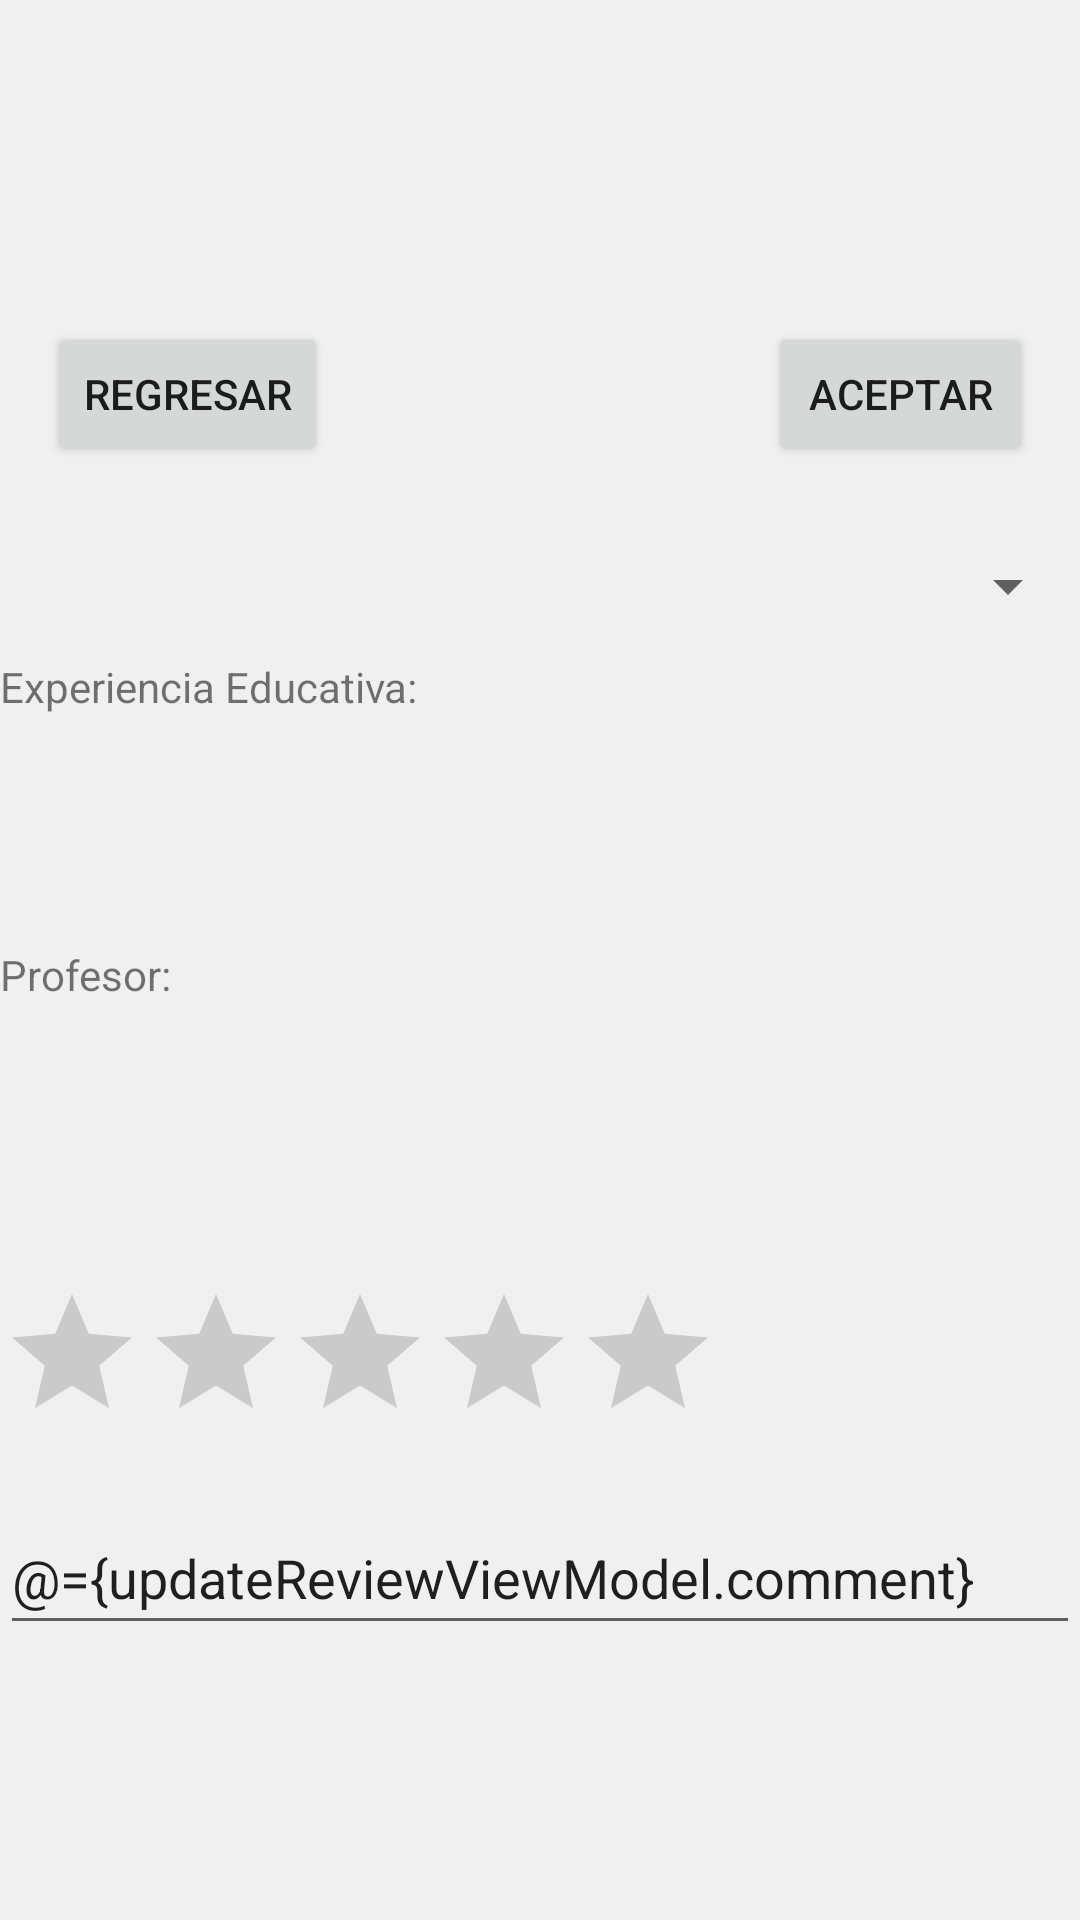

The Android layout XML behind this screen, and the referenced resources:
<!-- AndroidManifest.xml: application theme Theme.ProfessorPerformanceEvaluation -->
<!-- res/layout/activity_update_review.xml -->
<?xml version="1.0" encoding="utf-8"?>
<layout xmlns:android="http://schemas.android.com/apk/res/android"
    xmlns:app="http://schemas.android.com/apk/res-auto"
    xmlns:tools="http://schemas.android.com/tools">

    <data>
        <variable
            name="updateReviewViewModel"
            type="com.example.professorperformanceevaluation.viewmodel.UpdateReviewViewModel" />
    </data>

    <RelativeLayout
        android:layout_width="match_parent"
        android:layout_height="match_parent"
        android:background="@color/background_color"
        android:gravity="center"
        android:orientation="vertical"
        tools:context=".activity.LogReviewActivity">
        <Button
            android:id="@+id/btnBack"
            android:layout_width="wrap_content"
            android:layout_height="wrap_content"
            android:text="Regresar"
            android:layout_alignParentStart="true"
            android:layout_marginStart="16dp"
            android:onClick="@{()->updateReviewViewModel.goToMenu()}"
            android:layout_marginTop="16dp" />

        <Button
            android:id="@+id/btnAcept"
            android:layout_width="wrap_content"
            android:layout_height="wrap_content"
            android:text="Aceptar"
            android:onClick="@{()->updateReviewViewModel.onAceptClicked()}"
            android:layout_alignParentEnd="true"
            android:layout_marginEnd="16dp"
            android:layout_marginTop="16dp" />
        <Spinner
            android:id="@+id/spinnerPeriods"
            android:layout_width="match_parent"
            android:layout_height="wrap_content"
            android:layout_below="@id/btnBack"
            android:contentDescription="Selecciona el Periodo Escolar..."
            android:minHeight="48dp"
            android:entries="@{updateReviewViewModel.schoolPeriods}"
            android:layout_marginTop="16dp" />
        <TextView
            android:id="@+id/educational_experience_text"
            android:layout_width="match_parent"
            android:layout_height="wrap_content"
            android:text="Experiencia Educativa:"
            android:layout_below="@id/spinnerPeriods"
            android:minHeight="48dp"
            />
        <TextView
            android:id="@+id/educational_experience_text_view"
            android:layout_width="match_parent"
            android:layout_height="wrap_content"
            android:layout_below="@id/educational_experience_text"
            android:minHeight="48dp"
            />
        <TextView
            android:id="@+id/professor_text"
            android:text="Profesor:"
            android:layout_width="match_parent"
            android:layout_height="wrap_content"
            android:layout_below="@id/educational_experience_text_view"
            android:minHeight="48dp"
            />
        <TextView
            android:id="@+id/professor_text_view"
            android:layout_width="match_parent"
            android:layout_height="wrap_content"
            android:layout_below="@id/professor_text"
            android:minHeight="48dp"
            />
        <RatingBar
            android:id="@+id/ratingBar"
            android:rating="@={updateReviewViewModel.rating}"
            android:layout_width="wrap_content"
            android:layout_height="wrap_content"
            android:layout_below="@id/professor_text_view"
            android:layout_marginTop="16dp"
            android:contentDescription="@string/rating_ratingbar"
            android:numStars="5"
            android:stepSize="1" />
        <EditText
            android:id="@+id/editTextComentary"
            android:layout_width="match_parent"
            android:layout_height="wrap_content"
            android:layout_below="@id/ratingBar"
            android:layout_marginTop="16dp"
            android:inputType="text"
            android:hint="Ingrese un comentario"
            android:text="@={updateReviewViewModel.comment}"
            android:minHeight="48dp" />
    </RelativeLayout>
</layout>
<!-- resources referenced by this layout -->
<resources>
  <color name="background_color">#F0F0F0</color>
  <string name="rating_ratingbar">Calificacion</string>
  <style name="Theme.ProfessorPerformanceEvaluation" parent="Theme.MaterialComponents.DayNight.DarkActionBar">
          
          <item name="colorPrimary">@color/purple_500</item>
          <item name="colorPrimaryVariant">@color/purple_700</item>
          <item name="colorOnPrimary">@color/white</item>
          
          <item name="colorSecondary">@color/teal_200</item>
          <item name="colorSecondaryVariant">@color/teal_700</item>
          <item name="colorOnSecondary">@color/black</item>
          
          <item name="android:statusBarColor">?attr/colorPrimaryVariant</item>
          
      </style>
  <color name="purple_500">#FF6200EE</color>
  <color name="purple_700">#FF3700B3</color>
  <color name="white">#FFFFFFFF</color>
  <color name="teal_200">#FF03DAC5</color>
  <color name="teal_700">#FF018786</color>
  <color name="black">#FF000000</color>
</resources>
